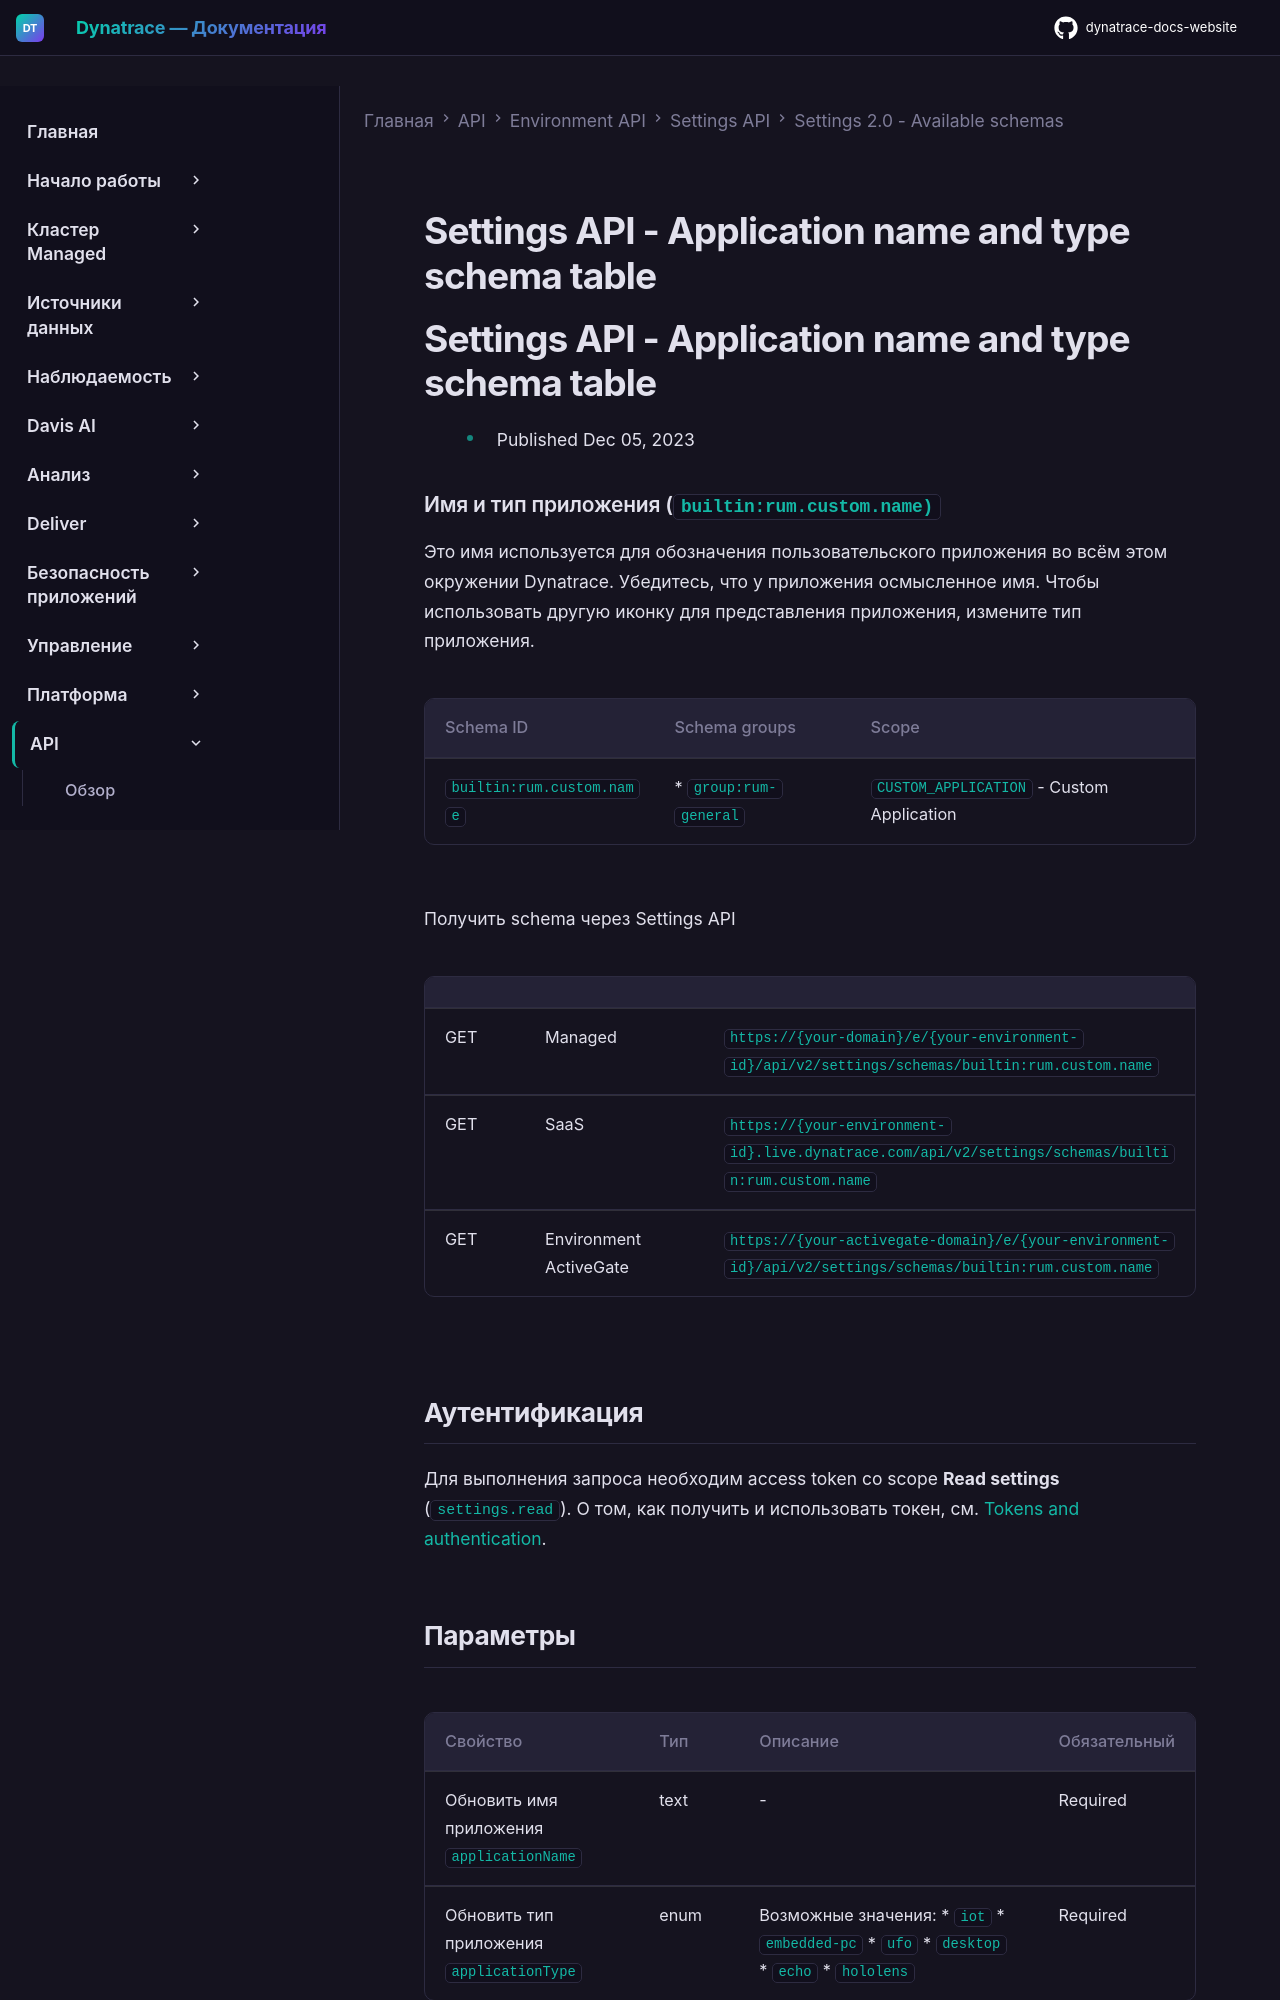

repository: Yerkebulan-Ardabayev/dynatrace-docs-website · page: managed-ru/dynatrace-api/environment-api/settings/schemas/builtin-rum-custom-name/index.html · generator: mkdocs

---
title: Settings API - Application name and type schema table
source: https://docs.dynatrace.com/managed/dynatrace-api/environment-api/settings/schemas/builtin-rum-custom-name
scraped: 2026-05-12T11:49:08.484232
---

# Settings API - Application name and type schema table

# Settings API - Application name and type schema table

* Published Dec 05, 2023

### Имя и тип приложения (`builtin:rum.custom.name)`

Это имя используется для обозначения пользовательского приложения во всём этом окружении Dynatrace. Убедитесь, что у приложения осмысленное имя.
Чтобы использовать другую иконку для представления приложения, измените тип приложения.

| Schema ID | Schema groups | Scope |
| --- | --- | --- |
| `builtin:rum.custom.name` | * `group:rum-general` | `CUSTOM_APPLICATION` - Custom Application |

Получить schema через Settings API

|  |  |  |
| --- | --- | --- |
| GET | Managed | `https://{your-domain}/e/{your-environment-id}/api/v2/settings/schemas/builtin:rum.custom.name` |
| GET | SaaS | `https://{your-environment-id}.live.dynatrace.com/api/v2/settings/schemas/builtin:rum.custom.name` |
| GET | Environment ActiveGate | `https://{your-activegate-domain}/e/{your-environment-id}/api/v2/settings/schemas/builtin:rum.custom.name` |

## Аутентификация

Для выполнения запроса необходим access token со scope **Read settings** (`settings.read`). О том, как получить и использовать токен, см. [Tokens and authentication](/managed/discover-dynatrace/references/dynatrace-api/basics/dynatrace-api-authentication).
